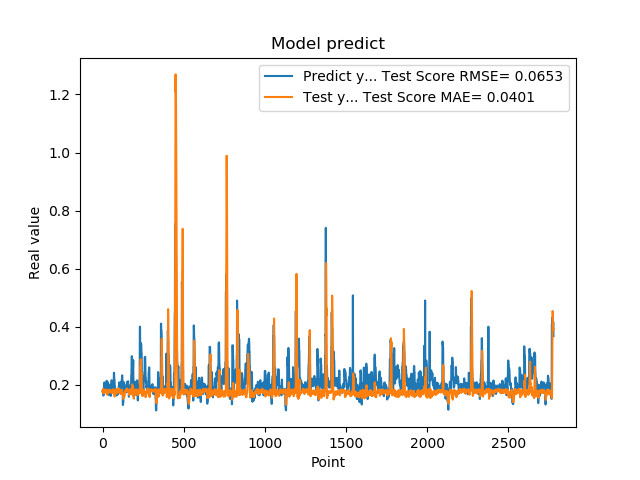

The table this chart was drawn from, first rows:
1.779100298881530762e-01, 1.771007754824096281e-01
1.779100298881530762e-01, 1.814649898838238407e-01
1.810636967420578003e-01, 1.819824835330087209e-01
1.810636967420578003e-01, 1.839415167992972944e-01
1.680064052343368530e-01, 1.870414668178621009e-01
1.635809391736984530e-01, 1.784197105933974792e-01
1.635809391736984530e-01, 1.719560285108154840e-01
1.706920862197875977e-01, 1.700171419926244654e-01
1.706920862197875977e-01, 1.745456632216789428e-01
1.916799396276473999e-01, 1.750874823139167147e-01
2.085516005754470825e-01, 1.786298482473342997e-01
2.085516005754470825e-01, 1.766945765885628017e-01
2.058236002922058105e-01, 1.830296833331550854e-01
2.058236002922058105e-01, 1.803316859242047598e-01
1.828240007162094116e-01, 1.728232271358799976e-01
1.857409924268722534e-01, 1.755885351770822833e-01
1.857409924268722534e-01, 1.760516688826040954e-01
1.775099337100982666e-01, 1.787959468823340503e-01
1.775099337100982666e-01, 1.832716798833824712e-01
1.752161234617232999e-01, 1.804136055911718384e-01
1.971126049757004062e-01, 1.810910912617370305e-01
1.971126049757004062e-01, 1.832523587460110348e-01
1.845117062330246249e-01, 1.830599692979414939e-01
1.845117062330246249e-01, 1.821573720684604714e-01
1.984785944223403931e-01, 1.790215906868934947e-01
2.143009155988692960e-01, 1.812662301933342657e-01
2.143009155988692960e-01, 1.834556950325727520e-01
1.841159015893935880e-01, 1.811034999297463921e-01
1.841159015893935880e-01, 1.737098696410033505e-01
2.104043960571289062e-01, 1.666043139711195498e-01
2.032361328601836881e-01, 1.698809453874744468e-01
2.032361328601836881e-01, 1.821505415464219069e-01
2.088565975427627841e-01, 1.778755291718026876e-01
2.088565975427627841e-01, 1.731109129002205427e-01
1.960448026657104492e-01, 1.756609791658148567e-01
1.900728046894073209e-01, 1.759503944113408602e-01
1.900728046894073209e-01, 1.731246574213376743e-01
1.658952832221984863e-01, 1.742757311927278785e-01
1.658952832221984863e-01, 1.786456218915439820e-01
1.872539073228836337e-01, 1.754225574511759644e-01
1.852532625198364535e-01, 1.771400202286484982e-01
1.852532625198364535e-01, 1.803840099212655756e-01
1.799222826957702359e-01, 1.782851799434230222e-01
1.799222826957702359e-01, 1.786214733467595406e-01
2.012764066457748136e-01, 1.832981813899998424e-01
1.978618204593658725e-01, 1.812456507905676473e-01
1.978618204593658725e-01, 1.835375183858110326e-01
1.950792670249938965e-01, 1.809015189813233948e-01
1.950792670249938965e-01, 1.761461132626750414e-01
1.711323857307434082e-01, 1.813510702614063164e-01
1.623787879943847379e-01, 1.806481496896073791e-01
1.623787879943847379e-01, 1.770321624348558942e-01
1.677809953689575195e-01, 1.748505703866478911e-01
1.677809953689575195e-01, 1.782738227756363869e-01
2.059821039438247958e-01, 1.786316789421878437e-01
2.158481031656265259e-01, 1.781006862606603347e-01
2.158481031656265259e-01, 1.805738979680999168e-01
2.141157686710357111e-01, 1.800760973231624873e-01
2.141157686710357111e-01, 1.725500510883071492e-01
1.768843084573745450e-01, 1.730257127091092140e-01
1.967563778162002563e-01, 1.729522583782470702e-01
... 2,719 more rows
